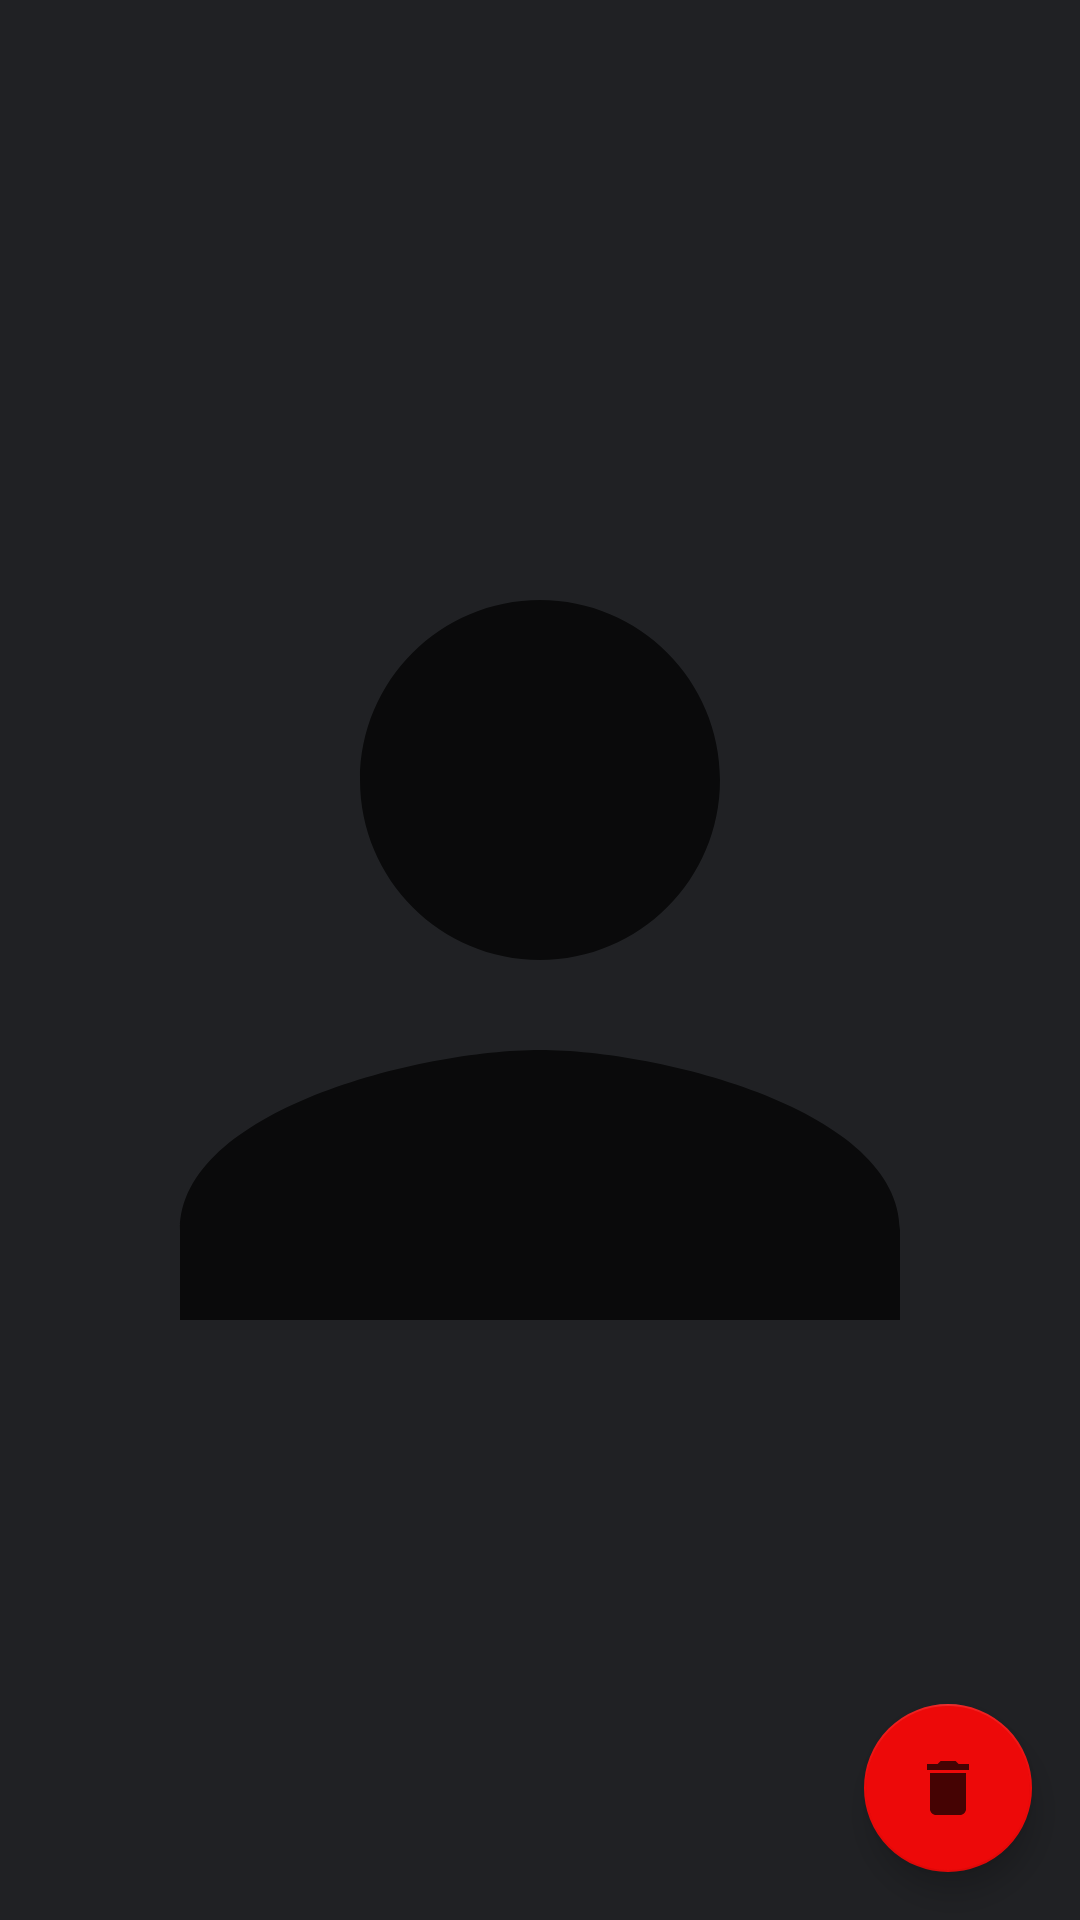

Android layout source for this screen:
<!-- AndroidManifest.xml: application theme Theme.FirebasePhotos -->
<!-- res/layout/photo_fullscreen.xml -->
<?xml version="1.0" encoding="utf-8"?>
<androidx.constraintlayout.widget.ConstraintLayout
    xmlns:android="http://schemas.android.com/apk/res/android"
    xmlns:app="http://schemas.android.com/apk/res-auto"
    android:orientation="vertical"
    android:layout_width="match_parent"
    android:layout_height="match_parent"
    android:gravity="center"
    android:background="@color/darkModeBlack"
    >


    <ImageView
        android:id="@+id/image_fullscreen"
        android:layout_width="match_parent"
        android:layout_height="match_parent"
        android:src="@drawable/ic_baseline_person_24"
        />

    <com.google.android.material.floatingactionbutton.FloatingActionButton
        android:id="@+id/btn_delete"
        android:layout_width="wrap_content"
        android:layout_height="wrap_content"
        android:layout_gravity="end"
        android:layout_marginEnd="16dp"
        android:layout_marginBottom="16dp"
        android:src="@drawable/ic_baseline_delete_24"
        app:fabSize="normal"
        app:layout_constraintBottom_toBottomOf="parent"
        app:layout_constraintEnd_toEndOf="parent"
        app:backgroundTint="@color/red"
        />

</androidx.constraintlayout.widget.ConstraintLayout>
<!-- resources referenced by this layout -->
<resources>
  <color name="darkModeBlack">#202124</color>
  <color name="red">#ED0909</color>
  <!-- drawable ic_baseline_delete_24 (drawable) -->
  <vector android:alpha="0.71" android:height="24dp"
      android:tint="#000000" android:viewportHeight="24"
      android:viewportWidth="24" android:width="24dp" xmlns:android="http://schemas.android.com/apk/res/android">
      <path android:fillColor="@android:color/white" android:pathData="M6,19c0,1.1 0.9,2 2,2h8c1.1,0 2,-0.9 2,-2V7H6v12zM19,4h-3.5l-1,-1h-5l-1,1H5v2h14V4z"/>
  </vector>
  <!-- drawable ic_baseline_person_24 (drawable) -->
  <vector android:alpha="0.71" android:height="24dp"
      android:tint="#000000" android:viewportHeight="24"
      android:viewportWidth="24" android:width="24dp" xmlns:android="http://schemas.android.com/apk/res/android">
      <path android:fillColor="@android:color/white" android:pathData="M12,12c2.21,0 4,-1.79 4,-4s-1.79,-4 -4,-4 -4,1.79 -4,4 1.79,4 4,4zM12,14c-2.67,0 -8,1.34 -8,4v2h16v-2c0,-2.66 -5.33,-4 -8,-4z"/>
  </vector>
  <style name="Theme.FirebasePhotos" parent="Theme.MaterialComponents.DayNight.NoActionBar">
          
          <item name="colorPrimary">@color/purple_500</item>
          <item name="colorPrimaryVariant">@color/purple_700</item>
          <item name="colorOnPrimary">@color/white</item>
          
          <item name="colorSecondary">@color/teal_200</item>
          <item name="colorSecondaryVariant">@color/teal_700</item>
          <item name="colorOnSecondary">@color/black</item>
          
          <item name="android:statusBarColor">?attr/colorPrimaryVariant</item>
          
      </style>
  <color name="purple_500">#FF6200EE</color>
  <color name="purple_700">#FF3700B3</color>
  <color name="white">#9CFFFFFF</color>
  <color name="teal_200">#FF03DAC5</color>
  <color name="teal_700">#FF018786</color>
  <color name="black">#FF000000</color>
</resources>
